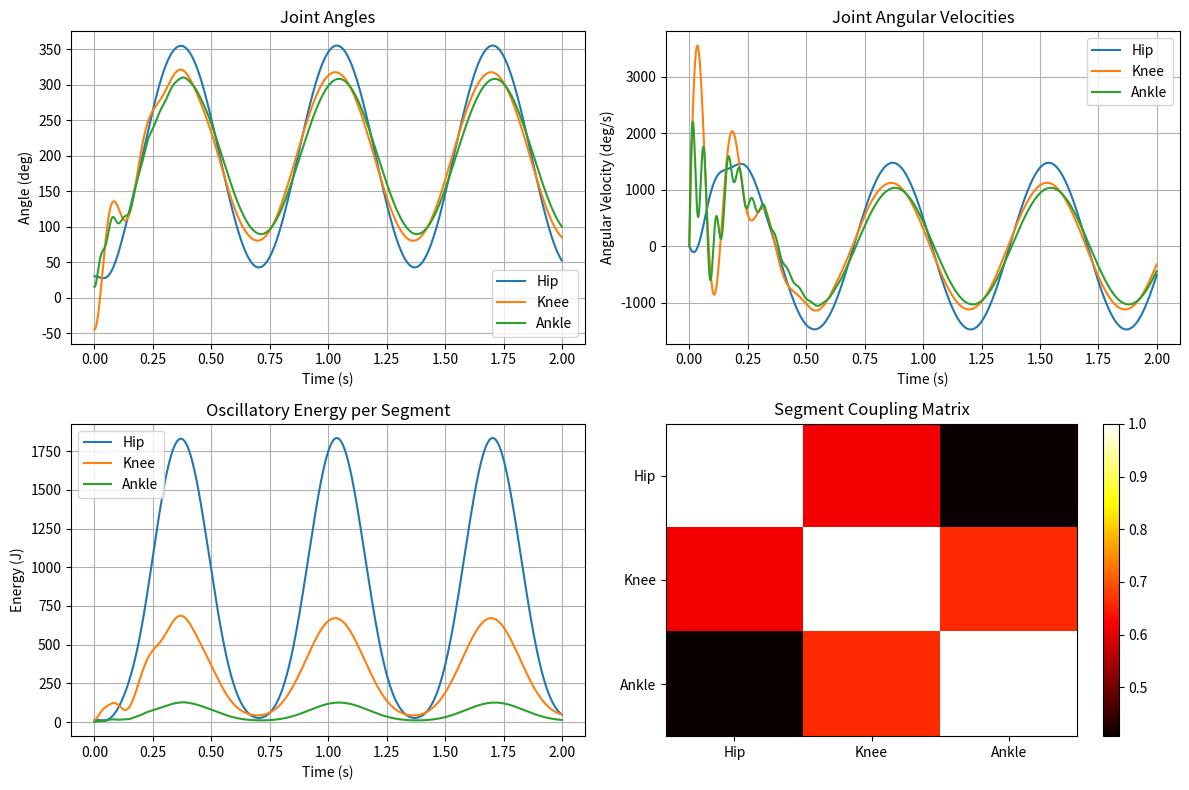

This chart was generated by the following Python code:
"""
Body Segmentation with Oscillatory Coupling Framework

Extends traditional body segment parameter models with multi-scale oscillatory
coupling to capture coordination dynamics across body segments during movement.

Integrates with muscle_model.py to provide complete musculoskeletal system
with oscillatory coupling across hierarchical scales.
"""

import numpy as np
from typing import Dict, List, Tuple, Optional
from dataclasses import dataclass
from scipy.spatial.transform import Rotation


@dataclass
class BodySegment:
    """
    Represents a body segment with its physical and oscillatory properties.
    """
    name: str
    mass: float  # kg
    length: float  # m
    com_ratio: float  # Center of mass position as ratio of length from proximal end
    radius_gyration_ratio: float  # Radius of gyration as ratio of length
    
    # Oscillatory properties
    natural_frequency: float  # Hz - natural oscillation frequency of segment
    damping_ratio: float  # Damping coefficient
    
    def moment_of_inertia(self) -> float:
        """Compute moment of inertia about center of mass."""
        return self.mass * (self.radius_gyration_ratio * self.length)**2
    
    def com_position(self) -> float:
        """Compute center of mass position from proximal end."""
        return self.com_ratio * self.length


class BodySegmentParameters:
    """
    Standard body segment parameters based on anthropometric data.
    
    Based on de Leva (1996) adjustments to Zatsiorsky parameters.
    """
    
    # Segment parameters as ratios of body mass and segment length
    SEGMENT_DATA = {
        'head': {
            'mass_ratio': 0.0694,
            'com_ratio': 0.5002,
            'rgyration_ratio': 0.303,
            'natural_freq': 4.0,  # Head-neck oscillation ~4 Hz
            'damping': 0.3
        },
        'trunk': {
            'mass_ratio': 0.4346,
            'com_ratio': 0.4486,
            'rgyration_ratio': 0.372,
            'natural_freq': 2.5,  # Trunk oscillation ~2-3 Hz
            'damping': 0.4
        },
        'upper_arm': {
            'mass_ratio': 0.0271,
            'com_ratio': 0.5772,
            'rgyration_ratio': 0.322,
            'natural_freq': 5.0,
            'damping': 0.25
        },
        'forearm': {
            'mass_ratio': 0.0162,
            'com_ratio': 0.4574,
            'rgyration_ratio': 0.303,
            'natural_freq': 6.0,
            'damping': 0.2
        },
        'hand': {
            'mass_ratio': 0.0061,
            'com_ratio': 0.7900,
            'rgyration_ratio': 0.587,
            'natural_freq': 8.0,
            'damping': 0.15
        },
        'thigh': {
            'mass_ratio': 0.1416,
            'com_ratio': 0.4095,
            'rgyration_ratio': 0.329,
            'natural_freq': 3.5,
            'damping': 0.35
        },
        'shank': {
            'mass_ratio': 0.0433,
            'com_ratio': 0.4459,
            'rgyration_ratio': 0.255,
            'natural_freq': 5.5,
            'damping': 0.25
        },
        'foot': {
            'mass_ratio': 0.0137,
            'com_ratio': 0.4415,
            'rgyration_ratio': 0.257,
            'natural_freq': 7.0,
            'damping': 0.2
        }
    }
    
    @classmethod
    def create_segment(cls, segment_name: str, body_mass: float, 
                      segment_length: float) -> BodySegment:
        """
        Create a body segment with given parameters.
        
        Parameters
        ----------
        segment_name : str
            Name of segment (e.g., 'thigh', 'shank')
        body_mass : float
            Total body mass (kg)
        segment_length : float
            Length of this segment (m)
            
        Returns
        -------
        segment : BodySegment
            Initialized body segment
        """
        if segment_name not in cls.SEGMENT_DATA:
            raise ValueError(f"Unknown segment: {segment_name}")
        
        data = cls.SEGMENT_DATA[segment_name]
        
        return BodySegment(
            name=segment_name,
            mass=body_mass * data['mass_ratio'],
            length=segment_length,
            com_ratio=data['com_ratio'],
            radius_gyration_ratio=data['rgyration_ratio'],
            natural_frequency=data['natural_freq'],
            damping_ratio=data['damping']
        )


class OscillatoryKinematicChain:
    """
    Kinematic chain of body segments with oscillatory coupling.
    
    Models coordination between segments as coupled oscillators with
    hierarchical coupling across locomotor, neuromuscular, and tissue scales.
    """
    
    def __init__(self, segments: List[BodySegment]):
        """
        Initialize kinematic chain.
        
        Parameters
        ----------
        segments : list of BodySegment
            Ordered list of segments from proximal to distal
        """
        self.segments = segments
        self.n_segments = len(segments)
        
        # Coupling matrix between segments
        self.segment_coupling = np.zeros((self.n_segments, self.n_segments))
        self._compute_segment_coupling()
        
    def _compute_segment_coupling(self):
        """
        Compute coupling strength between segments based on proximity and
        frequency relationships.
        
        Adjacent segments have stronger coupling.
        Similar frequencies enhance coupling (resonance).
        """
        for i in range(self.n_segments):
            for j in range(self.n_segments):
                if i == j:
                    self.segment_coupling[i, j] = 1.0
                else:
                    # Distance coupling (adjacent = stronger)
                    dist = abs(i - j)
                    dist_coupling = np.exp(-dist / 2.0)
                    
                    # Frequency coupling (resonance)
                    freq_i = self.segments[i].natural_frequency
                    freq_j = self.segments[j].natural_frequency
                    freq_ratio = min(freq_i, freq_j) / max(freq_i, freq_j)
                    freq_coupling = freq_ratio
                    
                    # Combined coupling
                    self.segment_coupling[i, j] = 0.7 * dist_coupling + 0.3 * freq_coupling
    
    def compute_total_mass(self) -> float:
        """Compute total mass of the chain."""
        return sum(seg.mass for seg in self.segments)
    
    def compute_total_com(self, segment_positions: np.ndarray) -> np.ndarray:
        """
        Compute center of mass of entire chain.
        
        Parameters
        ----------
        segment_positions : array (n_segments, 3)
            3D positions of each segment COM
            
        Returns
        -------
        com : array (3,)
            3D position of total COM
        """
        total_mass = self.compute_total_mass()
        weighted_pos = np.sum(
            segment_positions * np.array([seg.mass for seg in self.segments])[:, None],
            axis=0
        )
        return weighted_pos / total_mass
    
    def compute_total_momentum(self, segment_velocities: np.ndarray) -> np.ndarray:
        """
        Compute total linear momentum.
        
        Parameters
        ----------
        segment_velocities : array (n_segments, 3)
            3D velocities of each segment COM
            
        Returns
        -------
        momentum : array (3,)
            Total linear momentum vector
        """
        return np.sum(
            segment_velocities * np.array([seg.mass for seg in self.segments])[:, None],
            axis=0
        )
    
    def compute_oscillatory_energy(self, segment_angles: np.ndarray,
                                  segment_angular_velocities: np.ndarray) -> Dict:
        """
        Compute oscillatory energy at each segment.
        
        Energy = 0.5 * I * ω² + 0.5 * k * θ²
        
        Parameters
        ----------
        segment_angles : array (n_segments,)
            Angular positions
        segment_angular_velocities : array (n_segments,)
            Angular velocities
            
        Returns
        -------
        energy : dict
            Dictionary with kinetic, potential, and total energy per segment
        """
        kinetic = np.zeros(self.n_segments)
        potential = np.zeros(self.n_segments)
        
        for i, seg in enumerate(self.segments):
            I = seg.moment_of_inertia()
            omega = segment_angular_velocities[i]
            theta = segment_angles[i]
            
            # Kinetic energy
            kinetic[i] = 0.5 * I * omega**2
            
            # Potential energy (elastic, treating as torsional spring)
            # k = I * ω_n²
            k = I * (2 * np.pi * seg.natural_frequency)**2
            potential[i] = 0.5 * k * theta**2
        
        return {
            'kinetic': kinetic,
            'potential': potential,
            'total': kinetic + potential
        }
    
    def compute_coupling_torques(self, segment_angles: np.ndarray,
                                segment_angular_velocities: np.ndarray) -> np.ndarray:
        """
        Compute coupling torques between segments due to oscillatory coupling.
        
        τ_coupling_i = Σ_j C_ij * k_j * (θ_j - θ_i)
        
        Parameters
        ----------
        segment_angles : array (n_segments,)
            Current angular positions
        segment_angular_velocities : array (n_segments,)
            Current angular velocities
            
        Returns
        -------
        coupling_torques : array (n_segments,)
            Coupling torque at each segment
        """
        coupling_torques = np.zeros(self.n_segments)
        
        for i, seg_i in enumerate(self.segments):
            I_i = seg_i.moment_of_inertia()
            k_i = I_i * (2 * np.pi * seg_i.natural_frequency)**2
            
            for j, seg_j in enumerate(self.segments):
                if i != j:
                    I_j = seg_j.moment_of_inertia()
                    k_j = I_j * (2 * np.pi * seg_j.natural_frequency)**2
                    
                    # Coupling torque from segment j to segment i
                    coupling_torques[i] += (
                        self.segment_coupling[i, j] * k_j * 
                        (segment_angles[j] - segment_angles[i])
                    )
        
        return coupling_torques
    
    def equations_of_motion(self, t: float, state: np.ndarray,
                           external_torques: Optional[np.ndarray] = None) -> np.ndarray:
        """
        Compute derivatives for coupled oscillator dynamics.
        
        Equations:
        θ̈_i = (1/I_i) * [τ_external_i + τ_coupling_i - c_i * θ̇_i]
        
        Parameters
        ----------
        t : float
            Current time
        state : array (2 * n_segments,)
            State vector [θ_1, ..., θ_n, ω_1, ..., ω_n]
        external_torques : array (n_segments,), optional
            External torques applied to each segment
            
        Returns
        -------
        dstate : array (2 * n_segments,)
            Time derivatives of state
        """
        # Unpack state
        theta = state[:self.n_segments]
        omega = state[self.n_segments:]
        
        # Compute coupling torques
        tau_coupling = self.compute_coupling_torques(theta, omega)
        
        # External torques
        if external_torques is None:
            tau_ext = np.zeros(self.n_segments)
        else:
            tau_ext = external_torques
        
        # Compute accelerations
        alpha = np.zeros(self.n_segments)
        for i, seg in enumerate(self.segments):
            I = seg.moment_of_inertia()
            
            # Damping torque
            omega_n = 2 * np.pi * seg.natural_frequency
            c = 2 * seg.damping_ratio * np.sqrt(I * I * omega_n**2)
            tau_damp = -c * omega[i]
            
            # Total torque
            tau_total = tau_ext[i] + tau_coupling[i] + tau_damp
            
            # Acceleration
            alpha[i] = tau_total / I
        
        # Pack derivatives
        dstate = np.concatenate([omega, alpha])
        
        return dstate
    
    def simulate_coupled_motion(self, initial_angles: np.ndarray,
                               initial_velocities: np.ndarray,
                               external_torque_func,
                               t_span: Tuple[float, float] = (0, 5.0),
                               dt: float = 0.01) -> Dict:
        """
        Simulate coupled oscillatory motion of kinematic chain.
        
        Parameters
        ----------
        initial_angles : array (n_segments,)
            Initial angular positions
        initial_velocities : array (n_segments,)
            Initial angular velocities
        external_torque_func : callable
            Function(t, theta, omega) -> torques
        t_span : tuple
            (start_time, end_time)
        dt : float
            Time step
            
        Returns
        -------
        results : dict
            Simulation results
        """
        from scipy.integrate import odeint
        
        # Initial state
        state0 = np.concatenate([initial_angles, initial_velocities])
        
        # Time array
        t_array = np.arange(t_span[0], t_span[1], dt)
        
        # Integrate
        def dynamics(state, t):
            theta = state[:self.n_segments]
            omega = state[self.n_segments:]
            tau_ext = external_torque_func(t, theta, omega)
            return self.equations_of_motion(t, state, tau_ext)
        
        states = odeint(dynamics, state0, t_array)
        
        # Extract results
        angles = states[:, :self.n_segments]
        velocities = states[:, self.n_segments:]
        
        # Compute energy over time
        energies = []
        for i in range(len(t_array)):
            energy = self.compute_oscillatory_energy(angles[i], velocities[i])
            energies.append(energy['total'])
        energies = np.array(energies)
        
        results = {
            'time': t_array,
            'angles': angles,
            'angular_velocities': velocities,
            'energies': energies,
            'coupling_matrix': self.segment_coupling
        }
        
        return results


class LowerLimbModel:
    """
    Complete lower limb model with oscillatory coupling.
    
    Combines body segments (thigh, shank, foot) with muscle models
    to simulate coordinated locomotion.
    """
    
    def __init__(self, body_mass: float, height: float):
        """
        Initialize lower limb model.
        
        Parameters
        ----------
        body_mass : float
            Body mass (kg)
        height : float
            Body height (m)
        """
        self.body_mass = body_mass
        self.height = height
        
        # Estimate segment lengths (anthropometric)
        self.thigh_length = 0.245 * height
        self.shank_length = 0.246 * height
        self.foot_length = 0.152 * height
        
        # Create segments
        self.thigh = BodySegmentParameters.create_segment(
            'thigh', body_mass, self.thigh_length
        )
        self.shank = BodySegmentParameters.create_segment(
            'shank', body_mass, self.shank_length
        )
        self.foot = BodySegmentParameters.create_segment(
            'foot', body_mass, self.foot_length
        )
        
        # Create kinematic chain
        self.chain = OscillatoryKinematicChain([self.thigh, self.shank, self.foot])
    
    def simulate_gait_cycle(self, stride_frequency: float = 1.5,
                           t_span: Tuple[float, float] = (0, 2.0),
                           dt: float = 0.001) -> Dict:
        """
        Simulate one gait cycle with oscillatory coupling.
        
        Parameters
        ----------
        stride_frequency : float
            Stride frequency (Hz, steps per second)
        t_span : tuple
            Time span
        dt : float
            Time step
            
        Returns
        -------
        results : dict
            Gait simulation results
        """
        # Initial conditions (mid-stance)
        initial_angles = np.array([30, -45, 15]) * np.pi / 180  # Hip, knee, ankle
        initial_velocities = np.zeros(3)
        
        # External torques (simplified muscle activation)
        def muscle_torques(t, theta, omega):
            # Simplified rhythmic muscle activation
            # Hip extensors
            tau_hip = 80 * np.sin(2 * np.pi * stride_frequency * t)
            
            # Knee extensors
            tau_knee = 50 * np.sin(2 * np.pi * stride_frequency * t + np.pi/4)
            
            # Ankle plantarflexors
            tau_ankle = 40 * np.sin(2 * np.pi * stride_frequency * t + np.pi/2)
            
            return np.array([tau_hip, tau_knee, tau_ankle])
        
        # Simulate
        results = self.chain.simulate_coupled_motion(
            initial_angles, initial_velocities,
            muscle_torques, t_span, dt
        )
        
        # Add joint names
        results['joint_names'] = ['Hip', 'Knee', 'Ankle']
        
        return results


def example_lower_limb_simulation():
    """Example: Simulate lower limb with oscillatory coupling during gait."""
    import matplotlib.pyplot as plt
    
    # Create model for 70 kg, 1.75 m person
    model = LowerLimbModel(body_mass=70, height=1.75)
    
    print("Simulating gait cycle with oscillatory coupling...")
    print(f"Thigh length: {model.thigh_length:.3f} m")
    print(f"Shank length: {model.shank_length:.3f} m")
    print(f"Foot length: {model.foot_length:.3f} m")
    
    # Simulate
    results = model.simulate_gait_cycle(stride_frequency=1.5, t_span=(0, 2.0))
    
    # Plot
    fig, axes = plt.subplots(2, 2, figsize=(12, 8))
    
    t = results['time']
    angles = results['angles'] * 180 / np.pi  # Convert to degrees
    velocities = results['angular_velocities'] * 180 / np.pi
    
    # Joint angles
    for i, joint in enumerate(results['joint_names']):
        axes[0, 0].plot(t, angles[:, i], label=joint)
    axes[0, 0].set_xlabel('Time (s)')
    axes[0, 0].set_ylabel('Angle (deg)')
    axes[0, 0].set_title('Joint Angles')
    axes[0, 0].legend()
    axes[0, 0].grid(True)
    
    # Joint angular velocities
    for i, joint in enumerate(results['joint_names']):
        axes[0, 1].plot(t, velocities[:, i], label=joint)
    axes[0, 1].set_xlabel('Time (s)')
    axes[0, 1].set_ylabel('Angular Velocity (deg/s)')
    axes[0, 1].set_title('Joint Angular Velocities')
    axes[0, 1].legend()
    axes[0, 1].grid(True)
    
    # Oscillatory energy
    energies = results['energies']
    for i, joint in enumerate(results['joint_names']):
        axes[1, 0].plot(t, energies[:, i], label=joint)
    axes[1, 0].set_xlabel('Time (s)')
    axes[1, 0].set_ylabel('Energy (J)')
    axes[1, 0].set_title('Oscillatory Energy per Segment')
    axes[1, 0].legend()
    axes[1, 0].grid(True)
    
    # Coupling matrix
    coupling = results['coupling_matrix']
    im = axes[1, 1].imshow(coupling, cmap='hot', aspect='auto')
    axes[1, 1].set_title('Segment Coupling Matrix')
    axes[1, 1].set_xticks(range(3))
    axes[1, 1].set_yticks(range(3))
    axes[1, 1].set_xticklabels(results['joint_names'])
    axes[1, 1].set_yticklabels(results['joint_names'])
    plt.colorbar(im, ax=axes[1, 1])
    
    plt.tight_layout()
    plt.savefig('oscillatory_gait_simulation.png', dpi=150)
    plt.show()
    
    print("\nPlot saved as 'oscillatory_gait_simulation.png'")
    
    # Print segment properties
    print("\n=== Segment Properties ===")
    for seg in model.chain.segments:
        print(f"\n{seg.name.upper()}:")
        print(f"  Mass: {seg.mass:.3f} kg")
        print(f"  Length: {seg.length:.3f} m")
        print(f"  Natural frequency: {seg.natural_frequency:.1f} Hz")
        print(f"  Moment of inertia: {seg.moment_of_inertia():.6f} kg⋅m²")


if __name__ == "__main__":
    example_lower_limb_simulation()

